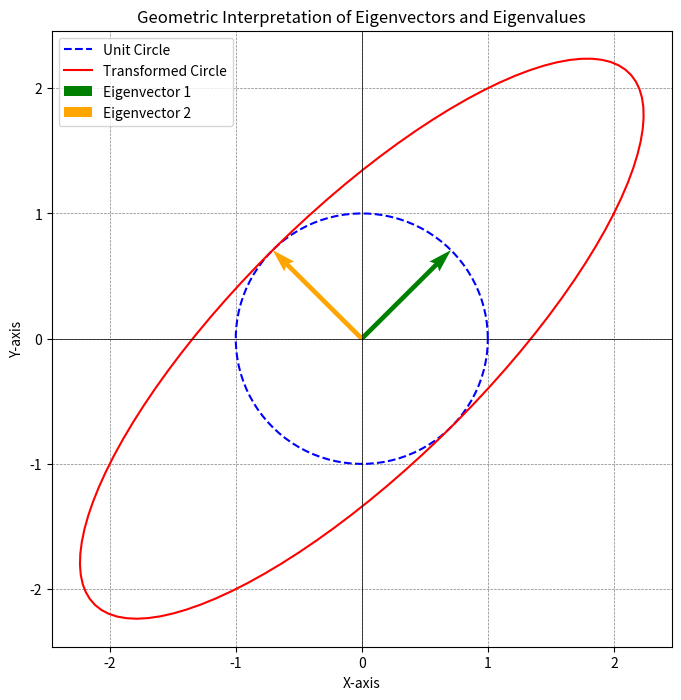

Recreate this plot in Python.
import numpy as np

# Example matrix
A = np.array([[4, 1],
              [2, 3]])

# Calculate eigenvalues and eigenvectors
eigenvalues, eigenvectors = np.linalg.eig(A)

# Print eigenvalues and eigenvectors
print("Eigenvalues:")
print(eigenvalues)
print("\nEigenvectors:")
print(eigenvectors)

# Check the validity of eigenvalue-eigenvector equation for each pair
for i in range(len(eigenvalues)):
    eigenvalue = eigenvalues[i]
    eigenvector = eigenvectors[:, i]
    result = np.dot(A, eigenvector)

    # Check if A * eigenvector = eigenvalue * eigenvector
    if np.allclose(result, eigenvalue * eigenvector):
        print(f"\nEigenvalue {eigenvalue} is valid with Eigenvector:")
        print(eigenvector)
    else:
        print("\nEigenvalue-eigenvector equation is not satisfied.")

# Eigen-decomposition
P = eigenvectors
Lambda = np.diag(eigenvalues)
A_reconstructed = np.dot(np.dot(P, Lambda), np.linalg.inv(P))

print("\nOriginal Matrix A:")
print(A)
print("\nReconstructed Matrix A (from eigen-decomposition):")
print(A_reconstructed)


import numpy as np

# Example matrix
A = np.array([[4, 1],
              [2, 3]])

# Calculate eigenvalues and eigenvectors
eigenvalues, eigenvectors = np.linalg.eig(A)

# Eigen decomposition
P = eigenvectors
Lambda = np.diag(eigenvalues)

# Reconstruct the original matrix A
A_reconstructed = np.dot(np.dot(P, Lambda), np.linalg.inv(P))

# Print results
print("Original Matrix A:")
print(A)

print("\nEigenvalues:")
print(eigenvalues)

print("\nEigenvectors:")
print(eigenvectors)

print("\nMatrix P (Eigenvectors matrix):")
print(P)

print("\nMatrix Lambda (Diagonal matrix of eigenvalues):")
print(Lambda)

print("\nReconstructed Matrix A (from eigen-decomposition):")
print(A_reconstructed)


import numpy as np

def is_diagonalizable(matrix):
    eigenvalues, eigenvectors = np.linalg.eig(matrix)
    
    # Check if the matrix has n linearly independent eigenvectors
    if np.linalg.matrix_rank(eigenvectors) == matrix.shape[0]:
        return True
    else:
        return False

# Example matrix
A_diagonalizable = np.array([[4, 1],
                             [2, 3]])

A_non_diagonalizable = np.array([[1, 1],
                                 [0, 1]])

# Check diagonalizability
print("Matrix A_diagonalizable:")
print(A_diagonalizable)
print("Is diagonalizable:", is_diagonalizable(A_diagonalizable))

print("\nMatrix A_non_diagonalizable:")
print(A_non_diagonalizable)
print("Is diagonalizable:", is_diagonalizable(A_non_diagonalizable))


import numpy as np

# Example symmetric matrix
A_symmetric = np.array([[3, 1, 1],
                        [1, 4, 2],
                        [1, 2, 5]])

# Check if the matrix is symmetric
is_symmetric = np.allclose(A_symmetric, A_symmetric.T)

if is_symmetric:
    # Eigen decomposition for symmetric matrix
    eigenvalues, eigenvectors = np.linalg.eigh(A_symmetric)

    # Verify orthogonality of eigenvectors
    is_orthogonal = np.allclose(np.dot(eigenvectors.T, eigenvectors), np.eye(A_symmetric.shape[0]))

    if is_orthogonal:
        # Diagonalization
        P = eigenvectors
        Lambda = np.diag(eigenvalues)
        A_reconstructed = np.dot(np.dot(P, Lambda), P.T)

        print("Original Symmetric Matrix A:")
        print(A_symmetric)
        print("\nEigenvalues:")
        print(eigenvalues)
        print("\nEigenvectors (Orthogonal Matrix P):")
        print(eigenvectors)
        print("\nReconstructed Matrix A (from eigen-decomposition):")
        print(A_reconstructed)
    else:
        print("Eigenvectors are not orthogonal.")
else:
    print("The matrix is not symmetric.")


import numpy as np

# Example matrix
A = np.array([[4, 1],
              [2, 3]])

# Calculate eigenvalues
eigenvalues = np.linalg.eigvals(A)

# Print eigenvalues
print("Eigenvalues:")
print(eigenvalues)


import numpy as np

# Example matrix
A = np.array([[4, 1],
              [2, 3]])

# Calculate eigenvalues and eigenvectors
eigenvalues, eigenvectors = np.linalg.eig(A)

# Print eigenvectors
print("Eigenvectors:")
print(eigenvectors)


import numpy as np
import matplotlib.pyplot as plt

# Example 2x2 matrix
A = np.array([[2, 1],
              [1, 2]])

# Calculate eigenvalues and eigenvectors
eigenvalues, eigenvectors = np.linalg.eig(A)

# Create a unit circle
theta = np.linspace(0, 2 * np.pi, 100)
circle = np.array([np.cos(theta), np.sin(theta)])

# Apply the matrix transformation to the unit circle
transformed_circle = np.dot(A, circle)

# Plot the unit circle and its transformation
plt.figure(figsize=(8, 8))
plt.plot(circle[0], circle[1], label='Unit Circle', linestyle='--', color='blue')
plt.plot(transformed_circle[0], transformed_circle[1], label='Transformed Circle', color='red')

# Plot eigenvectors
origin = np.zeros_like(eigenvalues)
plt.quiver(*origin, *eigenvectors[:, 0], angles='xy', scale_units='xy', scale=1, color='green', label='Eigenvector 1')
plt.quiver(*origin, *eigenvectors[:, 1], angles='xy', scale_units='xy', scale=1, color='orange', label='Eigenvector 2')

plt.title('Geometric Interpretation of Eigenvectors and Eigenvalues')
plt.xlabel('X-axis')
plt.ylabel('Y-axis')
plt.axhline(0, color='black',linewidth=0.5)
plt.axvline(0, color='black',linewidth=0.5)
plt.grid(color = 'gray', linestyle = '--', linewidth = 0.5)
plt.legend()
plt.show()
